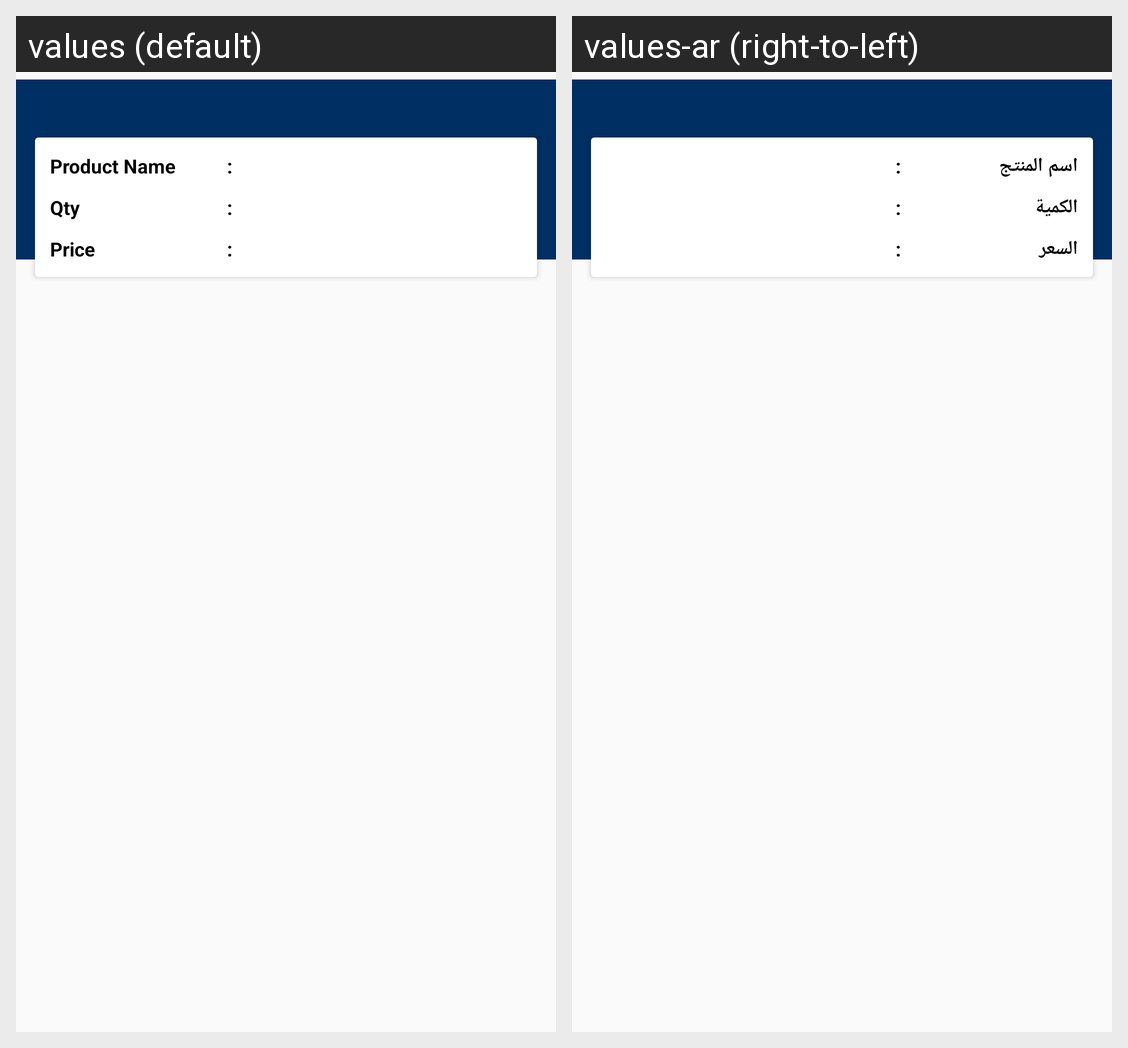

The Android screen above is rendered under two locales of the same app. Produce the string resources it draws, with the default and per-locale values.
Android screen res/layout/top_selling_item.xml rendered under 2 locales, left to right: values (default), values-ar (right-to-left). Device: Nexus 5 (rendered at 1080×1920; each locale shown at half size, 540×960, under a caption strip naming it); theme AppTheme.
Strings drawn on this screen, with the default value and each locale's value (text and hints the layout hard-codes, and strings that could not be matched under every locale, appear in the picture but are not listed):

Productname
  values: Product Name
  values-ar: اسم المنتج

qty
  values: Qty
  values-ar: الكمية

price
  values: Price
  values-ar: السعر
